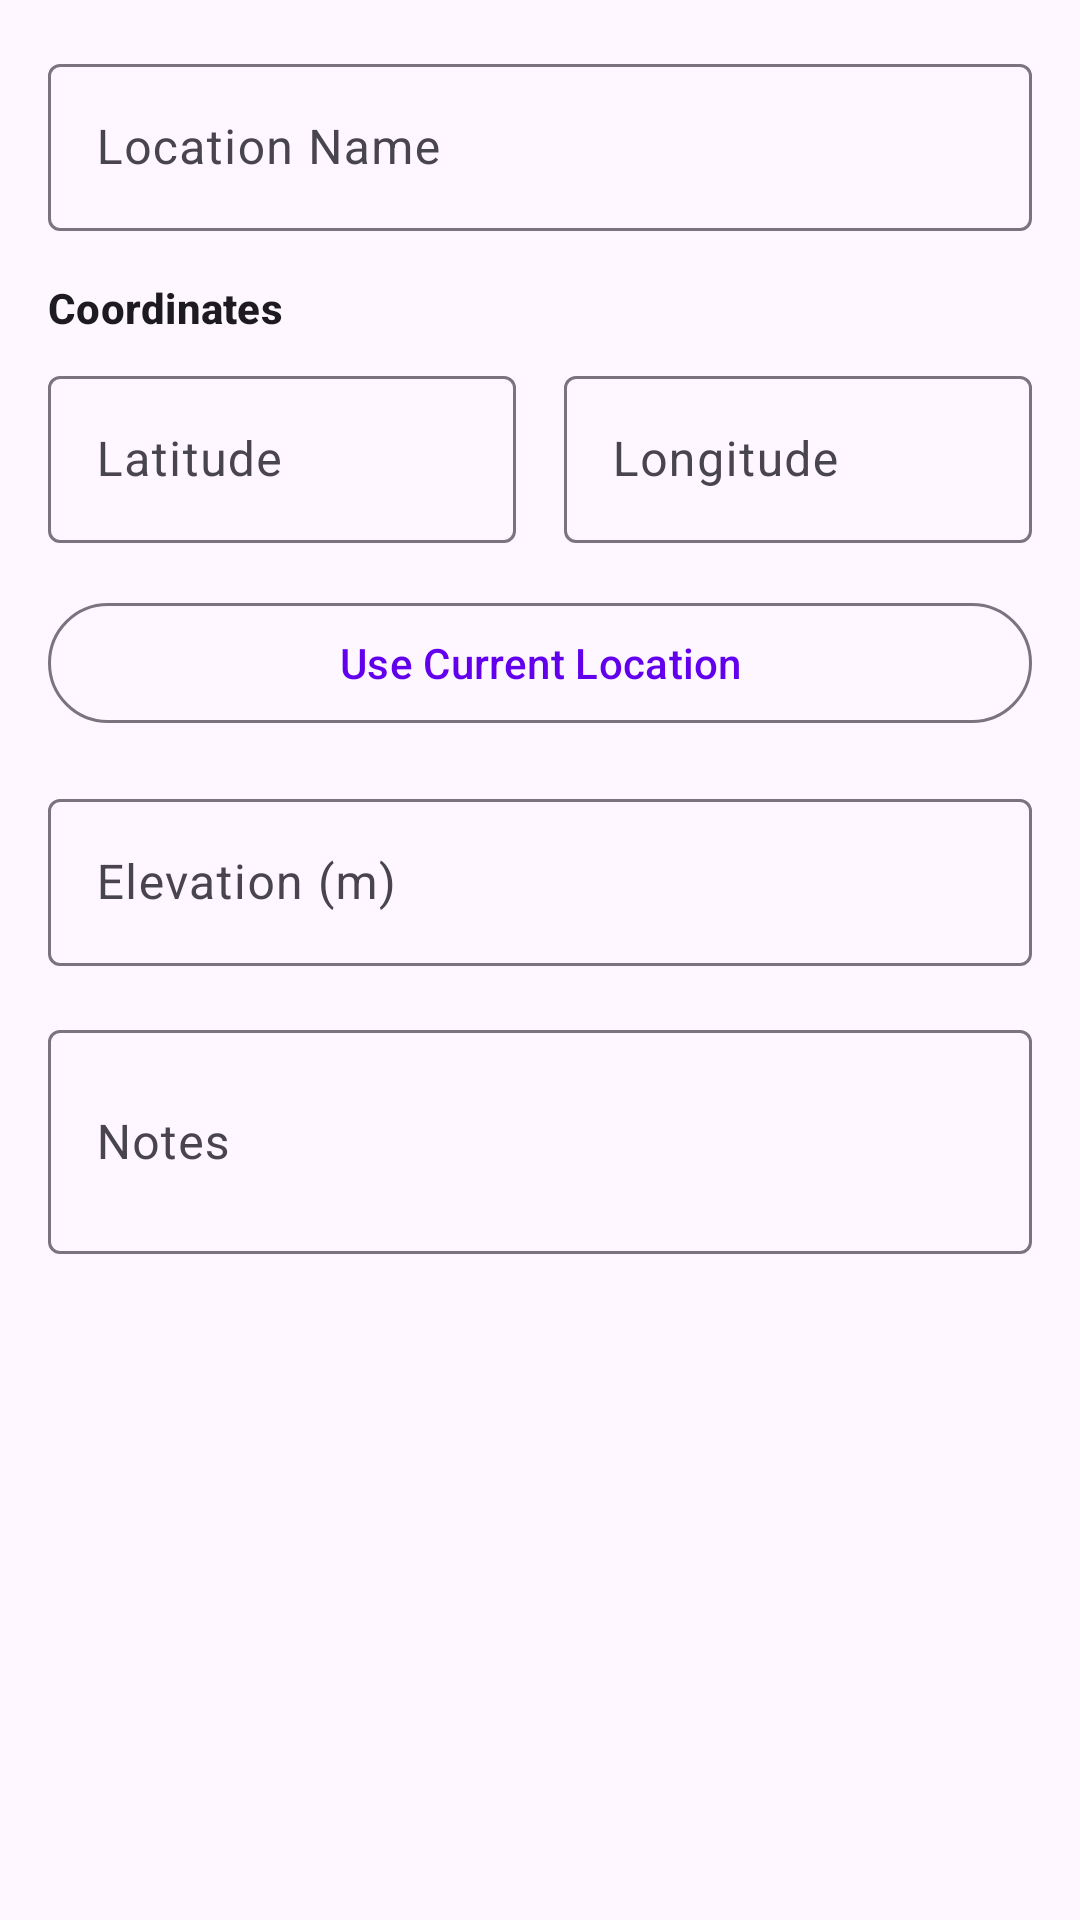

Produce the Android XML layout that renders to this screen, including the resource entries it uses.
<!-- AndroidManifest.xml: application theme Theme.ObservingApp -->
<!-- res/layout/dialog_add_location.xml -->
<?xml version="1.0" encoding="utf-8"?>
<ScrollView xmlns:android="http://schemas.android.com/apk/res/android"
    xmlns:app="http://schemas.android.com/apk/res-auto"
    android:layout_width="match_parent"
    android:layout_height="wrap_content"
    android:padding="16dp">

    <LinearLayout
        android:layout_width="match_parent"
        android:layout_height="wrap_content"
        android:orientation="vertical">

        
        <com.google.android.material.textfield.TextInputLayout
            android:layout_width="match_parent"
            android:layout_height="wrap_content"
            android:layout_marginBottom="16dp"
            android:hint="@string/location_name"
            app:startIconDrawable="@drawable/ic_location_on">

            <com.google.android.material.textfield.TextInputEditText
                android:id="@+id/editTextLocationName"
                android:layout_width="match_parent"
                android:layout_height="wrap_content"
                android:inputType="textCapWords"
                android:maxLines="1" />

        </com.google.android.material.textfield.TextInputLayout>

        
        <TextView
            android:layout_width="match_parent"
            android:layout_height="wrap_content"
            android:layout_marginBottom="8dp"
            android:text="@string/coordinates"
            android:textAppearance="@style/TextAppearance.Material3.LabelLarge"
            android:textStyle="bold" />

        <LinearLayout
            android:layout_width="match_parent"
            android:layout_height="wrap_content"
            android:layout_marginBottom="16dp"
            android:orientation="horizontal">

            
            <com.google.android.material.textfield.TextInputLayout
                android:layout_width="0dp"
                android:layout_height="wrap_content"
                android:layout_marginEnd="8dp"
                android:layout_weight="1"
                android:hint="@string/latitude">

                <com.google.android.material.textfield.TextInputEditText
                    android:id="@+id/editTextLatitude"
                    android:layout_width="match_parent"
                    android:layout_height="wrap_content"
                    android:inputType="numberDecimal|numberSigned"
                    android:maxLines="1" />

            </com.google.android.material.textfield.TextInputLayout>

            
            <com.google.android.material.textfield.TextInputLayout
                android:layout_width="0dp"
                android:layout_height="wrap_content"
                android:layout_marginStart="8dp"
                android:layout_weight="1"
                android:hint="@string/longitude">

                <com.google.android.material.textfield.TextInputEditText
                    android:id="@+id/editTextLongitude"
                    android:layout_width="match_parent"
                    android:layout_height="wrap_content"
                    android:inputType="numberDecimal|numberSigned"
                    android:maxLines="1" />

            </com.google.android.material.textfield.TextInputLayout>

        </LinearLayout>

        
        <com.google.android.material.button.MaterialButton
            android:id="@+id/buttonUseCurrentLocation"
            style="@style/Widget.Material3.Button.OutlinedButton"
            android:layout_width="match_parent"
            android:layout_height="wrap_content"
            android:layout_marginBottom="16dp"
            android:text="@string/use_current_location"
            app:icon="@drawable/ic_my_location"
            app:iconGravity="start" />

        
        <com.google.android.material.textfield.TextInputLayout
            android:layout_width="match_parent"
            android:layout_height="wrap_content"
            android:layout_marginBottom="16dp"
            android:hint="@string/elevation">

            <com.google.android.material.textfield.TextInputEditText
                android:id="@+id/editTextElevation"
                android:layout_width="match_parent"
                android:layout_height="wrap_content"
                android:inputType="numberDecimal"
                android:maxLines="1" />

        </com.google.android.material.textfield.TextInputLayout>

        
        <com.google.android.material.textfield.TextInputLayout
            android:layout_width="match_parent"
            android:layout_height="wrap_content"
            android:hint="@string/notes">

            <com.google.android.material.textfield.TextInputEditText
                android:id="@+id/editTextNotes"
                android:layout_width="match_parent"
                android:layout_height="wrap_content"
                android:inputType="textMultiLine|textCapSentences"
                android:maxLines="3"
                android:minLines="2" />

        </com.google.android.material.textfield.TextInputLayout>

    </LinearLayout>

</ScrollView>
<!-- resources referenced by this layout -->
<resources>
  <string name="coordinates">Coordinates</string>
  <string name="elevation">Elevation (m)</string>
  <string name="latitude">Latitude</string>
  <string name="location_name">Location Name</string>
  <string name="longitude">Longitude</string>
  <string name="notes">Notes</string>
  <string name="use_current_location">Use Current Location</string>
  <style name="Theme.ObservingApp" parent="Theme.Material3.DayNight">
          
          <item name="colorPrimary">@color/purple_500</item>
          <item name="colorPrimaryVariant">@color/purple_700</item>
          <item name="colorOnPrimary">@color/white</item>
          
          <item name="colorSecondary">@color/teal_200</item>
          <item name="colorSecondaryVariant">@color/teal_700</item>
          <item name="colorOnSecondary">@color/black</item>
          
          <item name="android:statusBarColor" tools:targetApi="l">?attr/colorPrimaryVariant</item>
          
      </style>
  <color name="purple_500">#FF6200EE</color>
  <color name="purple_700">#FF3700B3</color>
  <color name="white">#FFFFFFFF</color>
  <color name="teal_200">#FF03DAC5</color>
  <color name="teal_700">#FF018786</color>
  <color name="black">#FF000000</color>
</resources>
